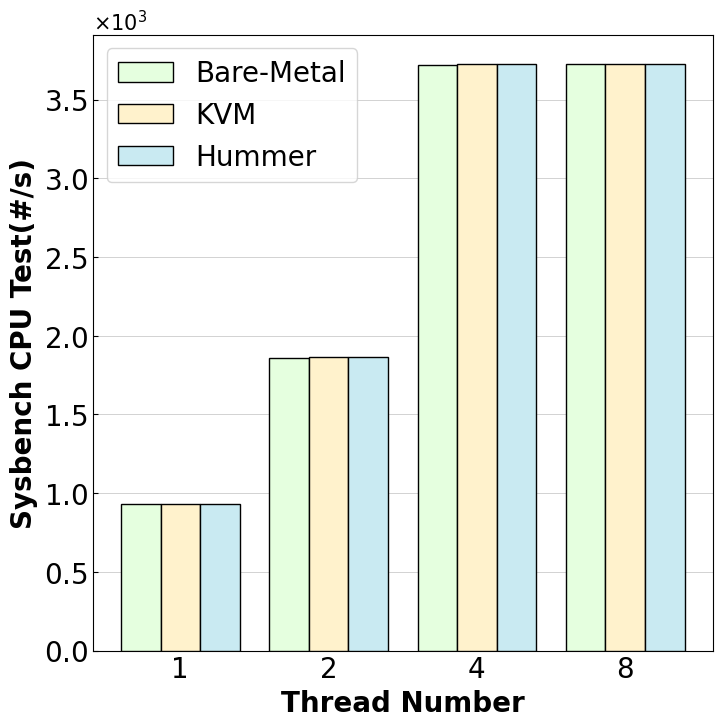

The matplotlib source for this figure: (Note: this script raises an exception after producing the figure.)
import matplotlib.pyplot as plt
import numpy as np
import copy
import csv
from matplotlib.font_manager import FontProperties
import pandas as pd
import matplotlib.ticker as mticker
from matplotlib.ticker import FuncFormatter

def accumulate(data):
    types = len(data)
    # process data list
    periods = len(data[0])
    base = [0.0 for i in range(types)]
    processed_data = [base]
    for i in range(periods - 1):
        tmp = copy.copy(processed_data[-1])
        for j in range(len(tmp)):
            tmp[j] += data[j][i]
        processed_data.append(tmp)
    return processed_data


def transpose(data):
    processed_data = []
    for i in range(len(data[0])):
        tmp = []
        for j in range(len(data)):
            tmp.append(data[j][i])
        processed_data.append(tmp)
    return processed_data


def get_hbar_y(n, dist, h, w):
    y = []
    total_width = (n - 1) * dist + n * w
    c = h / 2
    t = c + total_width / 2 - w / 2
    for i in range(n):
        y.append(t)
        t -= (dist + w)
    return y


def plot_bar(_bar_width, _y_coordinates, _y_ticks, _data, _left, _colors, _bar_labels, _x_label, _hatches, _show_legend,
             _need_log, _height):
    types = len(_data)
    # Set ticks
    plt.ylim(0, _height)
    plt.grid(b=True, axis='x', linewidth=0.7, linestyle='--', zorder=0)
    font_prop1 = FontProperties(family='Times New Roman', weight='normal', size=10)
    font_prop2 = FontProperties(family='Times New Roman', weight='normal', size=10)
    xtick_labels = plt.gca().get_xticklabels()
    ytick_labels = plt.gca().get_yticklabels()
    [xtick_label.set_fontproperties(font_prop1) for xtick_label in xtick_labels]
    [ytick_label.set_fontproperties(font_prop2) for ytick_label in ytick_labels]
    plt.yticks(_y_coordinates, _y_ticks, rotation=-60, verticalalignment='center')

    # Set x y labels
    # plt.ylabel(y_label, {'family': 'Times New Roman', 'weight': 'bold', 'size': 14})
    plt.xlabel(_x_label, {'family': 'Times New Roman', 'weight': 'bold', 'size': 14})

    # plot
    if _need_log:
        plt.xscale('log', base=10)
    for i in range(types):
        plt.barh(_y_coordinates, _data[i], height=_bar_width, color=_colors[i], edgecolor="black",
                 label=_bar_labels[i], left=_left[i], hatch=_hatches[i], zorder=10)

    if _show_legend:
        plt.legend(loc='upper center', bbox_to_anchor=(1, 1.15), ncol=10, prop=font_prop1)


def plot_wbar(_bar_width, _x_ticks, _data, _colors, _bar_labels, _y_label, _x_label,_hatches,size):
    x = np.arange(size)
    # plt.grid(b=True, axis='x', linewidth=0.7, linestyle='--', zorder=0)
    font_prop1 = FontProperties(family='Times New Roman', weight='normal', size=20)
    font_prop2 = FontProperties(family='Times New Roman', weight='normal', size=20)
    font_prop3 = FontProperties(family='Times New Roman', weight='normal', size=20)
    xtick_labels = plt.gca().get_xticklabels()
    ytick_labels = plt.gca().get_yticklabels()
    [xtick_label.set_fontproperties(font_prop1) for xtick_label in xtick_labels]
    [ytick_label.set_fontproperties(font_prop2) for ytick_label in ytick_labels]
    plt.xticks(x, _x_ticks, fontsize=20)
    plt.ticklabel_format(style='sci', axis='y', scilimits=(0,0), useMathText=True)
    plt.ylabel(_y_label, {'family': 'Times New Roman', 'weight': 'bold', 'size': 20})
    plt.xlabel(_x_label, {'family': 'Times New Roman', 'weight': 'bold', 'size': 20})
    plt.grid(linewidth=0.4, axis="y", zorder=0)

    total_width, n = 0.8, len(_bar_labels)
    width = total_width / n
    x = x - (total_width - width) / 2

    for i in range(n):
        plt.bar(x + i * width, _data[i], width=width, color=_colors[i], edgecolor="black", label=_bar_labels[i], hatch=_hatches[i],
            zorder=10)
    plt.legend(loc='best', prop=font_prop3)


def plot_sysbench(_bar_width, _x_ticks, _data, _colors, _bar_labels,
                   _hatches, _filename, _figure_size, _dpi, _y_label, _x_label):
    plt.figure(figsize=_figure_size, dpi=_dpi)
    # plt.plot(_x_ticks, _baremental[0], fillstyle='none', linestyle='--', marker=dot_style[0],markersize=12, linewidth=_bar_width, label=_bar_labels[0], color=colors[0])
    # plot_wbar(_bar_width, get_hbar_y(len(_x_ticks), 0.2, _height, 0.3), _x_ticks, _data,_colors, _bar_labels, "SET Latency(ms)", _hatches, True, False, _height)
    plot_wbar(_bar_width, _x_ticks, _data, _colors, _bar_labels, _y_label, _x_label, _hatches, len(_data[0]))

    plt.savefig(_filename)
    plt.show()
    print("Save recv.pdf")
    plt.clf()


if __name__ == "__main__":
    plt.rc('font', family='Times New Roman', weight='normal', size=15)
    plt.rcParams['font.sans-serif'] = ['SimHei']
    plt.rcParams['axes.unicode_minus'] = False
    plt.rcParams['figure.figsize'] = (8.0, 5.0)
    plt.rcParams['figure.dpi'] = 100
    plt.rcParams['savefig.dpi'] = 100
    plt.rcParams['xtick.direction'] = 'in'  # 将x周的刻度线方向设置向内
    plt.rcParams['ytick.direction'] = 'in'  # 将y轴的刻度方向设置向内

    colors = [ "#E5FFDF", "#FFF2CC", "#C9EAF2", "#EBEFFF", "#EAD1DC" ]
    hatches = ['', '', '', '', '']

    labels = ["Bare-Metal", "KVM", "Hummer"]
    x_labels = ["1", "2", "4", "8"]

    cpu_data = [
        [932,1859,3718,3727],
        [931,1862,3725,3725],
        [932,1864,3725,3724]
    ]

    plot_sysbench(0.5, x_labels, cpu_data, colors,
             labels, hatches, "./img/sysbench-cpu.pdf", (8, 8), 200, "Sysbench CPU Test(#/s)", "Thread Number")